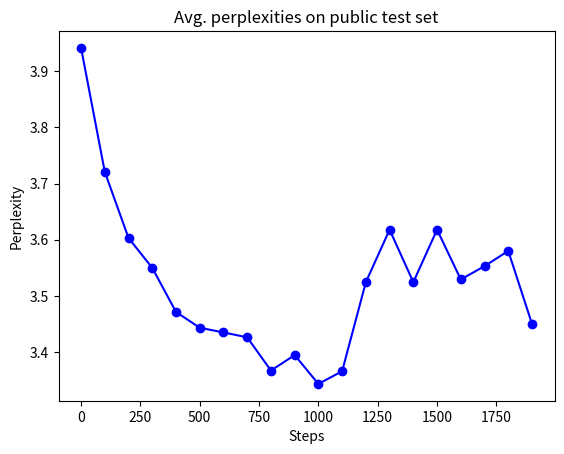

Generate this figure with matplotlib:
import matplotlib.pyplot as plt

# Assuming perplexities is your list of perplexity values
perplexities = [3.941579797744751, 3.720828266143799, 3.603021628379822, 3.549933352470398, 3.4714290714263916, 3.4433025484085085, 3.4349288964271545, 
                3.426289901256561, 3.367016493797302, 3.3945897126197817, 3.3432593784332276, 3.365777750492096,
                3.524483560085297, 3.617946572780609, 3.524483560085297, 3.617946572780609, 3.529282047748566, 3.552972758293152, 3.5800789017677306, 3.450218511581421]

# Generate steps (assuming 100 steps)
steps = list(range(0, len(perplexities) * 100, 100))

# Plotting
plt.plot(steps, perplexities, marker='o', linestyle='-', color='b')
plt.title('Avg. perplexities on public test set')
plt.xlabel('Steps')
plt.ylabel('Perplexity')
plt.savefig("ppl.png")
